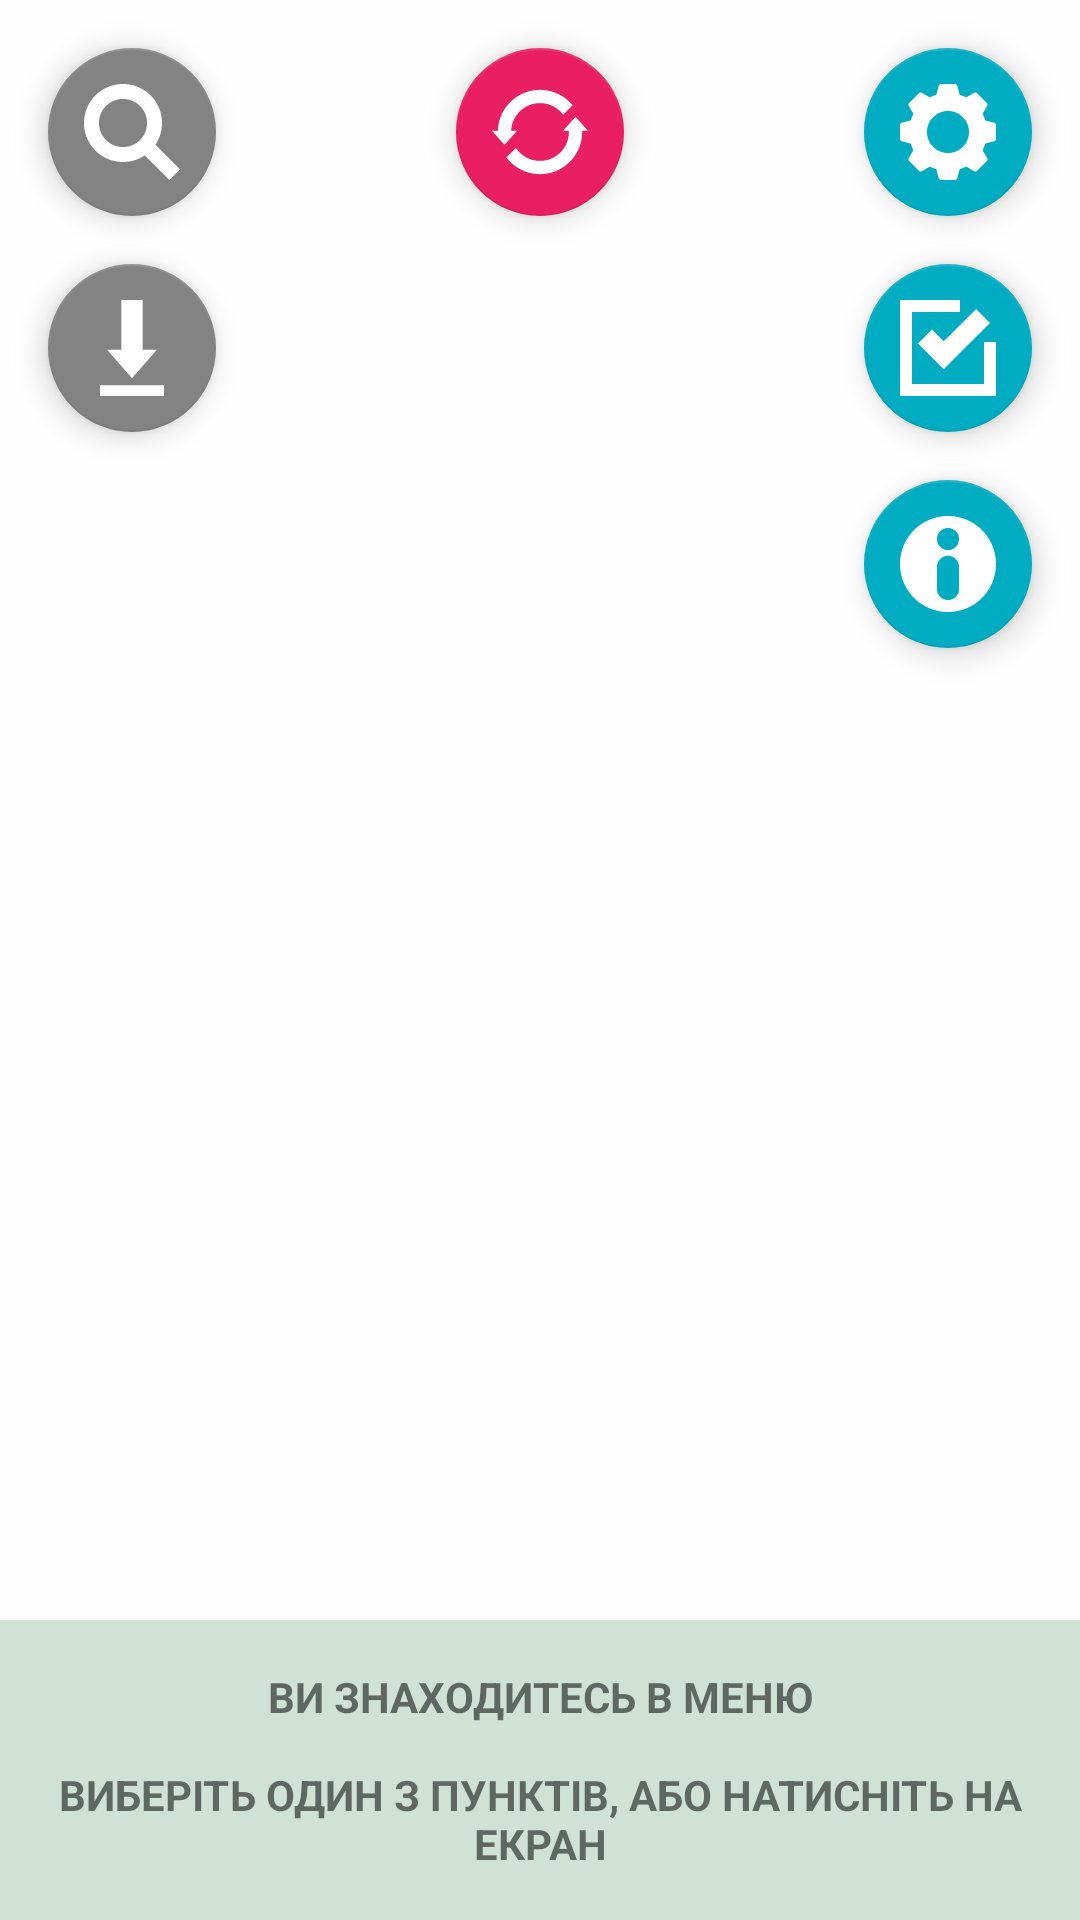

The Android layout XML behind this screen, and the referenced resources:
<!-- AndroidManifest.xml: application theme AppTheme -->
<!-- res/layout/fab_list.xml -->
<?xml version="1.0" encoding="utf-8"?>
<androidx.constraintlayout.widget.ConstraintLayout xmlns:android="http://schemas.android.com/apk/res/android"
    xmlns:app="http://schemas.android.com/apk/res-auto"
    xmlns:tools="http://schemas.android.com/tools"
    android:id="@+id/cont"
    android:layout_width="match_parent"
    android:layout_height="match_parent"
    android:background="@color/tt_menu_bg"
    android:onClick="closeMenu"
    android:orientation="vertical"
    tools:context=".MainActivity"
    tools:ignore="OnClick">

    <TextView
        android:id="@+id/textView"
        android:layout_width="0dp"
        android:layout_height="wrap_content"
        android:background="@color/background"
        android:padding="16dp"
        android:text="@string/menu"
        android:textAlignment="center"
        android:textAllCaps="true"
        android:textStyle="bold"
        app:layout_constraintBottom_toBottomOf="parent"
        app:layout_constraintEnd_toEndOf="parent"
        app:layout_constraintStart_toStartOf="parent" />

    <com.google.android.material.floatingactionbutton.FloatingActionButton
        android:id="@+id/setting_fab"
        android:layout_width="wrap_content"
        android:layout_height="wrap_content"
        android:layout_margin="16dp"
        android:onClick="settingsOpen"
        android:src="@drawable/settings_item"
        app:backgroundTint="@color/accent"
        app:fabSize="normal"
        app:layout_constraintEnd_toEndOf="parent"
        app:layout_constraintTop_toTopOf="parent"
        app:maxImageSize="32dp"
        tools:ignore="OnClick" />

    <com.google.android.material.floatingactionbutton.FloatingActionButton
        android:id="@+id/create_fab"
        android:layout_width="wrap_content"
        android:layout_height="wrap_content"
        android:layout_margin="16dp"
        android:onClick="createPost"
        android:src="@drawable/create_item"
        app:backgroundTint="@color/accent"
        app:fabSize="normal"
        app:layout_constraintEnd_toEndOf="parent"
        app:layout_constraintTop_toBottomOf="@+id/setting_fab"
        app:maxImageSize="32dp"
        tools:ignore="OnClick" />

    <com.google.android.material.floatingactionbutton.FloatingActionButton
        android:id="@+id/version_fab"
        android:layout_width="wrap_content"
        android:layout_height="wrap_content"
        android:layout_margin="16dp"
        android:onClick="versionInfo"
        android:src="@drawable/version_item"
        app:backgroundTint="@color/moder_but"
        app:fabSize="normal"
        app:layout_constraintStart_toStartOf="parent"
        app:layout_constraintTop_toBottomOf="@+id/cheat_fab"
        app:maxImageSize="32dp"
        tools:ignore="OnClick" />

    <com.google.android.material.floatingactionbutton.FloatingActionButton
        android:id="@+id/refresh_fab"
        android:layout_width="wrap_content"
        android:layout_height="wrap_content"
        android:layout_margin="16dp"
        android:onClick="reloadPosts"
        android:src="@drawable/refresh_item"
        app:backgroundTint="@color/refresh_but"
        app:fabSize="normal"
        app:layout_constraintEnd_toEndOf="parent"
        app:layout_constraintStart_toStartOf="parent"
        app:layout_constraintTop_toTopOf="parent"
        app:maxImageSize="32dp"
        tools:ignore="OnClick" />

    <com.google.android.material.floatingactionbutton.FloatingActionButton
        android:id="@+id/info_fab"
        android:layout_width="wrap_content"
        android:layout_height="wrap_content"
        android:layout_margin="16dp"
        android:onClick="infoScreen"
        android:src="@drawable/info_item"
        android:visibility="visible"
        app:backgroundTint="@color/accent"
        app:fabSize="normal"
        app:layout_constraintEnd_toEndOf="parent"
        app:layout_constraintTop_toBottomOf="@+id/create_fab"
        app:maxImageSize="32dp"
        tools:ignore="OnClick" />

    <com.google.android.material.floatingactionbutton.FloatingActionButton
        android:id="@+id/cheat_fab"
        android:layout_width="wrap_content"
        android:layout_height="wrap_content"
        android:layout_margin="16dp"
        android:onClick="openCheat"
        android:src="@drawable/cheat_item"
        android:visibility="visible"
        app:backgroundTint="@color/moder_but"
        app:fabSize="normal"
        app:layout_constraintStart_toStartOf="parent"
        app:layout_constraintTop_toTopOf="parent"
        app:maxImageSize="32dp"
        tools:ignore="OnClick" />

</androidx.constraintlayout.widget.ConstraintLayout>
<!-- resources referenced by this layout -->
<resources>
  <color name="accent">#00ACC1</color>
  <color name="background">#D0E1D6</color>
  <color name="moder_but">#838383</color>
  <color name="refresh_but">#E91E63</color>
  <color name="tt_menu_bg">#BFFFFFFF</color>
  <!-- drawable cheat_item: vector/xml drawable (drawable, 4005 chars, omitted) -->
  <!-- drawable create_item (drawable) -->
  <?xml version="1.0" encoding="utf-8"?>
  <vector xmlns:android="http://schemas.android.com/apk/res/android"
      android:width="108dp"
      android:height="108dp"
      android:viewportWidth="108"
      android:viewportHeight="108">
  
      <path
          android:fillColor="#ffffff"
          android:strokeWidth="1"
          android:pathData="M67.5 13.5L13.5 13.5L13.5 94.5L94.5 94.5L94.5 47.25L108 47.25L108 108L0 108L0 0L67.5 0L67.5 13.5ZM64.86 62.16L64.86 62.17L49.21 77.81L20.23 48.83L35.88 33.19L49.21 46.52L85.6 10.12L101.25 25.77L64.86 62.16Z" />
  </vector>
  <!-- drawable info_item: vector/xml drawable (drawable, 4233 chars, omitted) -->
  <!-- drawable refresh_item: vector/xml drawable (drawable, 3551 chars, omitted) -->
  <!-- drawable settings_item: vector/xml drawable (drawable, 10491 chars, omitted) -->
  <!-- drawable version_item (drawable) -->
  <?xml version="1.0" encoding="utf-8"?>
  <vector xmlns:android="http://schemas.android.com/apk/res/android"
      android:width="108dp"
      android:height="108dp"
      android:viewportWidth="108"
      android:viewportHeight="108">
  
      <path
          android:fillColor="#ffffff"
          android:pathData="M18 108L18 96L90 96L90 108L18 108ZM66 56L82 56L68 72L54 88L40 72L26 56L42 56L42 0L66 0L66 56Z"
          android:strokeWidth="1" />
  </vector>
  <string name="menu">Ви знаходитесь в меню\n\nВиберіть один з пунктів, або натисніть на екран</string>
  <style name="AppTheme" parent="Theme.AppCompat.Light.DarkActionBar">
          
          <item name="colorPrimary">@color/primary</item>
          <item name="colorPrimaryDark">@color/primaryDark</item>
          <item name="colorAccent">@color/accent</item>
          <item name="windowActionBar">false</item>
          <item name="windowNoTitle">true</item>
      </style>
  <color name="primary">#318A35</color>
  <color name="primaryDark">#255928</color>
</resources>
